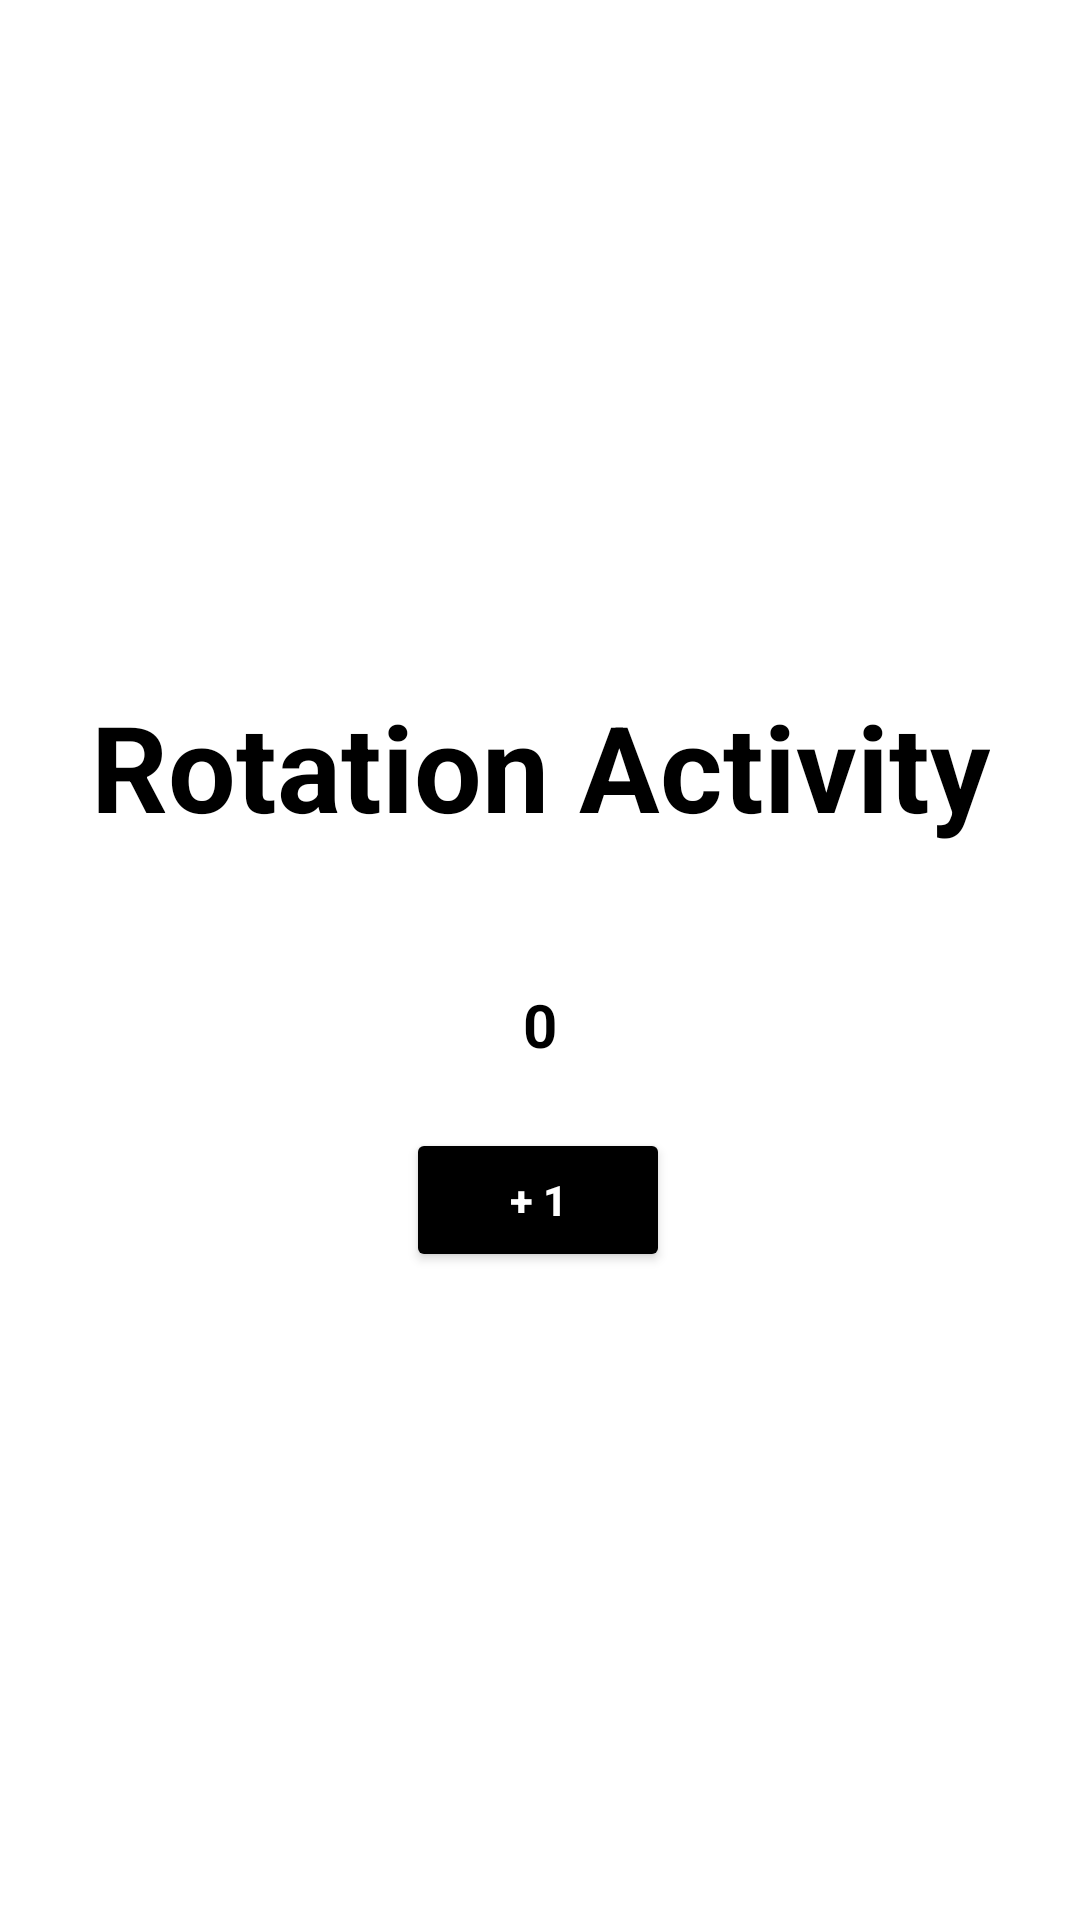

Reconstruct the res/layout file that produces this screen, plus the resources it refers to.
<!-- AndroidManifest.xml: application theme Theme.TrilhaSoftex -->
<!-- res/layout/activity_rotation_instance.xml -->
<?xml version="1.0" encoding="utf-8"?>
<androidx.constraintlayout.widget.ConstraintLayout xmlns:android="http://schemas.android.com/apk/res/android"
    xmlns:app="http://schemas.android.com/apk/res-auto"
    xmlns:tools="http://schemas.android.com/tools"
    android:layout_width="match_parent"
    android:layout_height="match_parent">


    <androidx.appcompat.widget.AppCompatTextView
        android:id="@+id/appCompatTextView"
        android:layout_width="wrap_content"
        android:layout_height="wrap_content"
        android:text="Rotation Activity"
        android:textColor="@color/black"
        android:textSize="40sp"
        android:textStyle="bold"
        app:layout_constraintBottom_toBottomOf="parent"
        app:layout_constraintEnd_toEndOf="parent"
        app:layout_constraintStart_toStartOf="parent"
        app:layout_constraintTop_toTopOf="parent"
        app:layout_constraintVertical_bias="0.39" />

    <androidx.appcompat.widget.AppCompatTextView
        android:id="@+id/rotation_value"
        android:layout_width="wrap_content"
        android:layout_height="wrap_content"
        android:text="0"
        android:textColor="@color/black"
        android:textSize="20sp"
        android:textStyle="bold"
        app:layout_constraintBottom_toBottomOf="parent"
        app:layout_constraintEnd_toEndOf="parent"
        app:layout_constraintStart_toStartOf="parent"
        app:layout_constraintTop_toTopOf="parent"
        app:layout_constraintVertical_bias="0.535" />

    <androidx.appcompat.widget.AppCompatButton
        android:id="@+id/btn_to_add_value"
        android:layout_width="wrap_content"
        android:layout_height="wrap_content"
        android:backgroundTint="@color/black"
        android:text="+ 1"
        android:textColor="@color/white"
        android:textStyle="bold"
        app:layout_constraintBottom_toBottomOf="parent"
        app:layout_constraintEnd_toEndOf="parent"
        app:layout_constraintHorizontal_bias="0.498"
        app:layout_constraintStart_toStartOf="parent"
        app:layout_constraintTop_toTopOf="parent"
        app:layout_constraintVertical_bias="0.635" />


</androidx.constraintlayout.widget.ConstraintLayout>
<!-- resources referenced by this layout -->
<resources>
  <style name="Theme.TrilhaSoftex" parent="Theme.MaterialComponents.DayNight.NoActionBar">
          
          <item name="colorPrimary">@color/purple_500</item>
          <item name="colorPrimaryVariant">@color/purple_700</item>
          <item name="colorOnPrimary">@color/white</item>
          
          <item name="colorSecondary">@color/teal_200</item>
          <item name="colorSecondaryVariant">@color/teal_700</item>
          <item name="colorOnSecondary">@color/black</item>
          
          <item name="android:statusBarColor" tools:targetApi="l">?attr/colorPrimaryVariant</item>
          
      </style>
  <!-- not gathered from this repository: default colours our renderer supplied (Android Studio template values) -->
  <color name="purple_500">#FF6200EE</color>
  <color name="purple_700">#FF3700B3</color>
  <color name="teal_200">#FF03DAC5</color>
  <color name="teal_700">#FF018786</color>
  <color name="black">#FF000000</color>
  <color name="white">#FFFFFFFF</color>
</resources>
